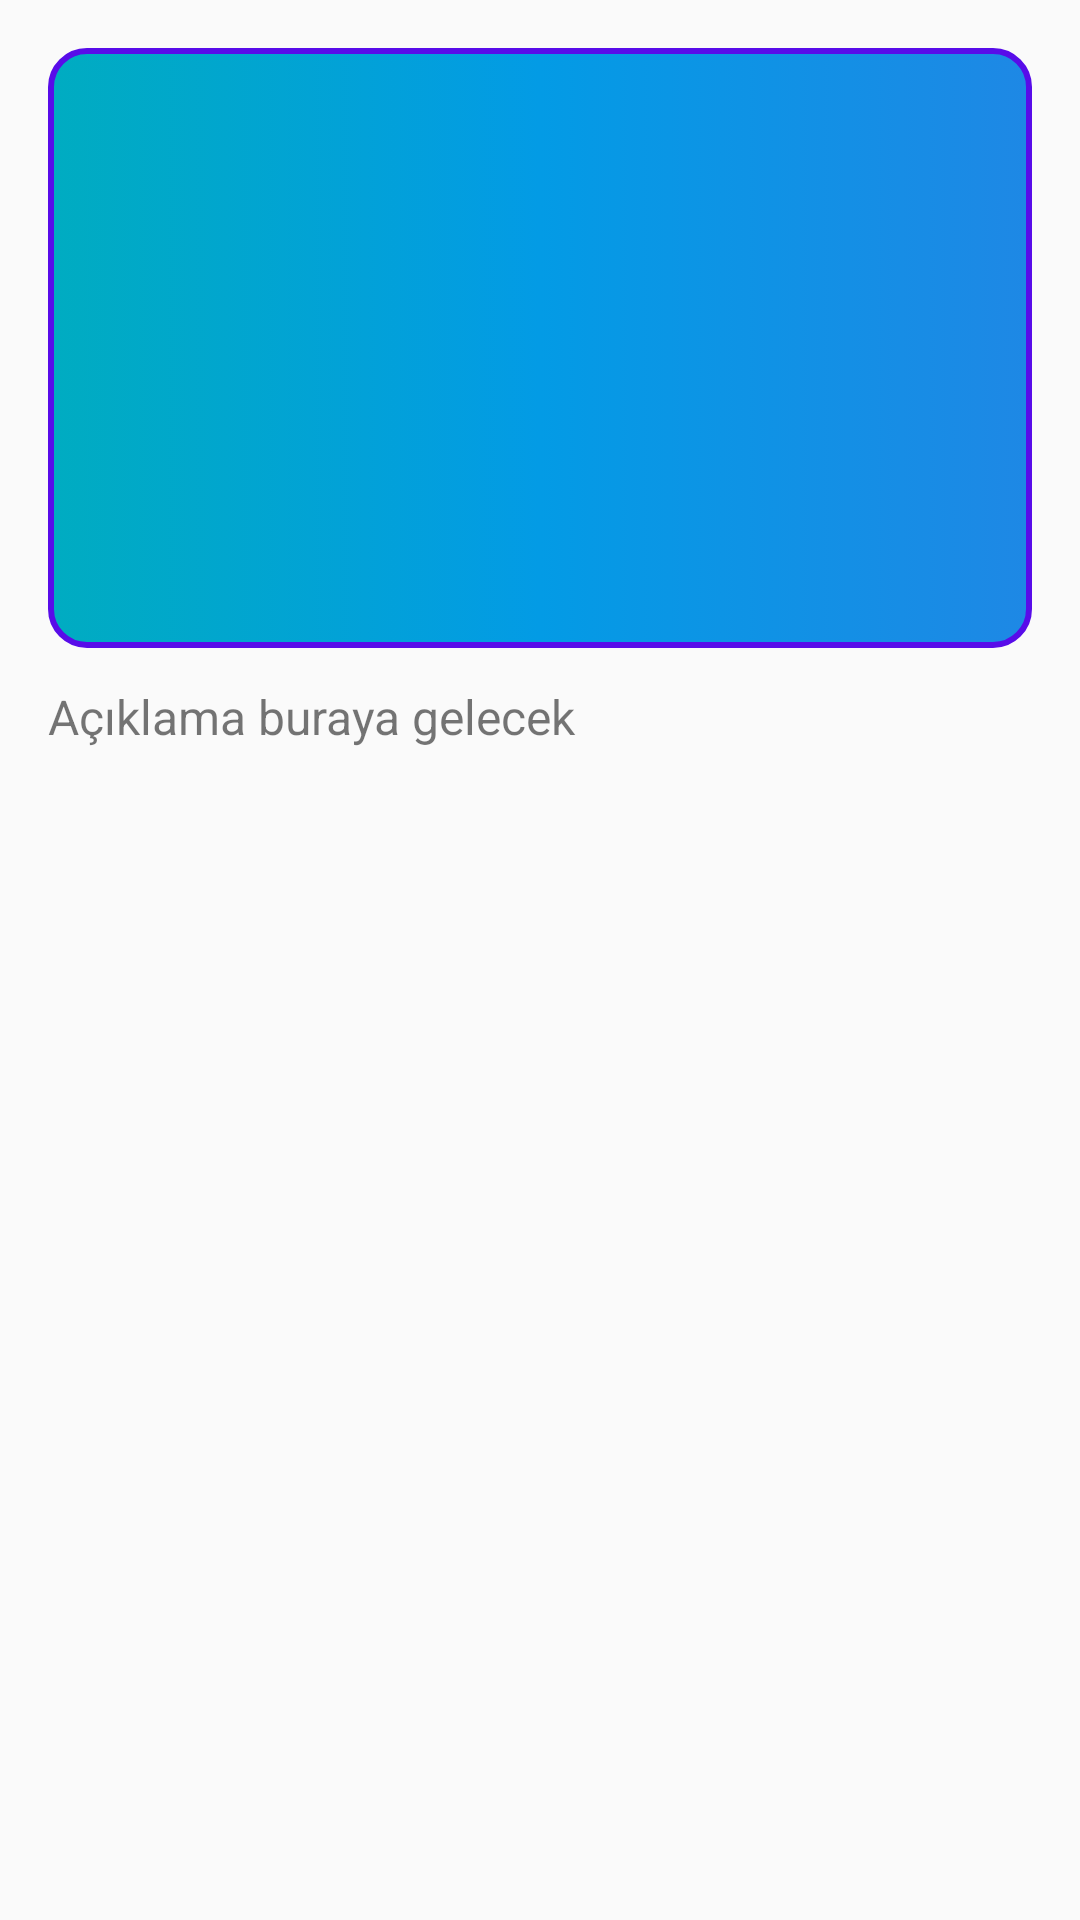

Produce the Android XML layout that renders to this screen, including the resource entries it uses.
<!-- AndroidManifest.xml: application theme Theme.GYMWorkout -->
<!-- res/layout/bottom_sheet_info.xml -->
<?xml version="1.0" encoding="utf-8"?>
<LinearLayout xmlns:android="http://schemas.android.com/apk/res/android"
    android:layout_width="match_parent"
    android:layout_height="wrap_content"
    android:orientation="vertical"
    android:padding="16dp">

    <ImageView
        android:id="@+id/hareketGif"
        android:layout_width="match_parent"
        android:layout_height="200dp"
        android:scaleType="centerCrop"
        android:src="@drawable/cherceve" />

    <TextView
        android:id="@+id/hareketAciklama"
        android:layout_width="match_parent"
        android:layout_height="wrap_content"
        android:text="Açıklama buraya gelecek"
        android:paddingTop="12dp"
        android:textSize="16sp" />
</LinearLayout>
<!-- resources referenced by this layout -->
<resources>
  <!-- drawable cherceve (drawable) -->
  <?xml version="1.0" encoding="utf-8"?>
  <selector xmlns:android="http://schemas.android.com/apk/res/android">
  <item >
      <shape android:shape="rectangle" >
          <corners android:radius="12dp" ></corners>
          <stroke android:width="2dp" android:color="#580CE9"></stroke>
          <gradient android:startColor="#00ACC1"
                      android:centerColor="#039BE5"
                          android:endColor="#1E88E5"></gradient>
      </shape>
  </item>
  </selector>
  <style name="Theme.GYMWorkout" parent="Base.Theme.GYMWorkout" />
  <style name="Base.Theme.GYMWorkout" parent="Theme.AppCompat.Light.DarkActionBar">
          
          
      </style>
</resources>
